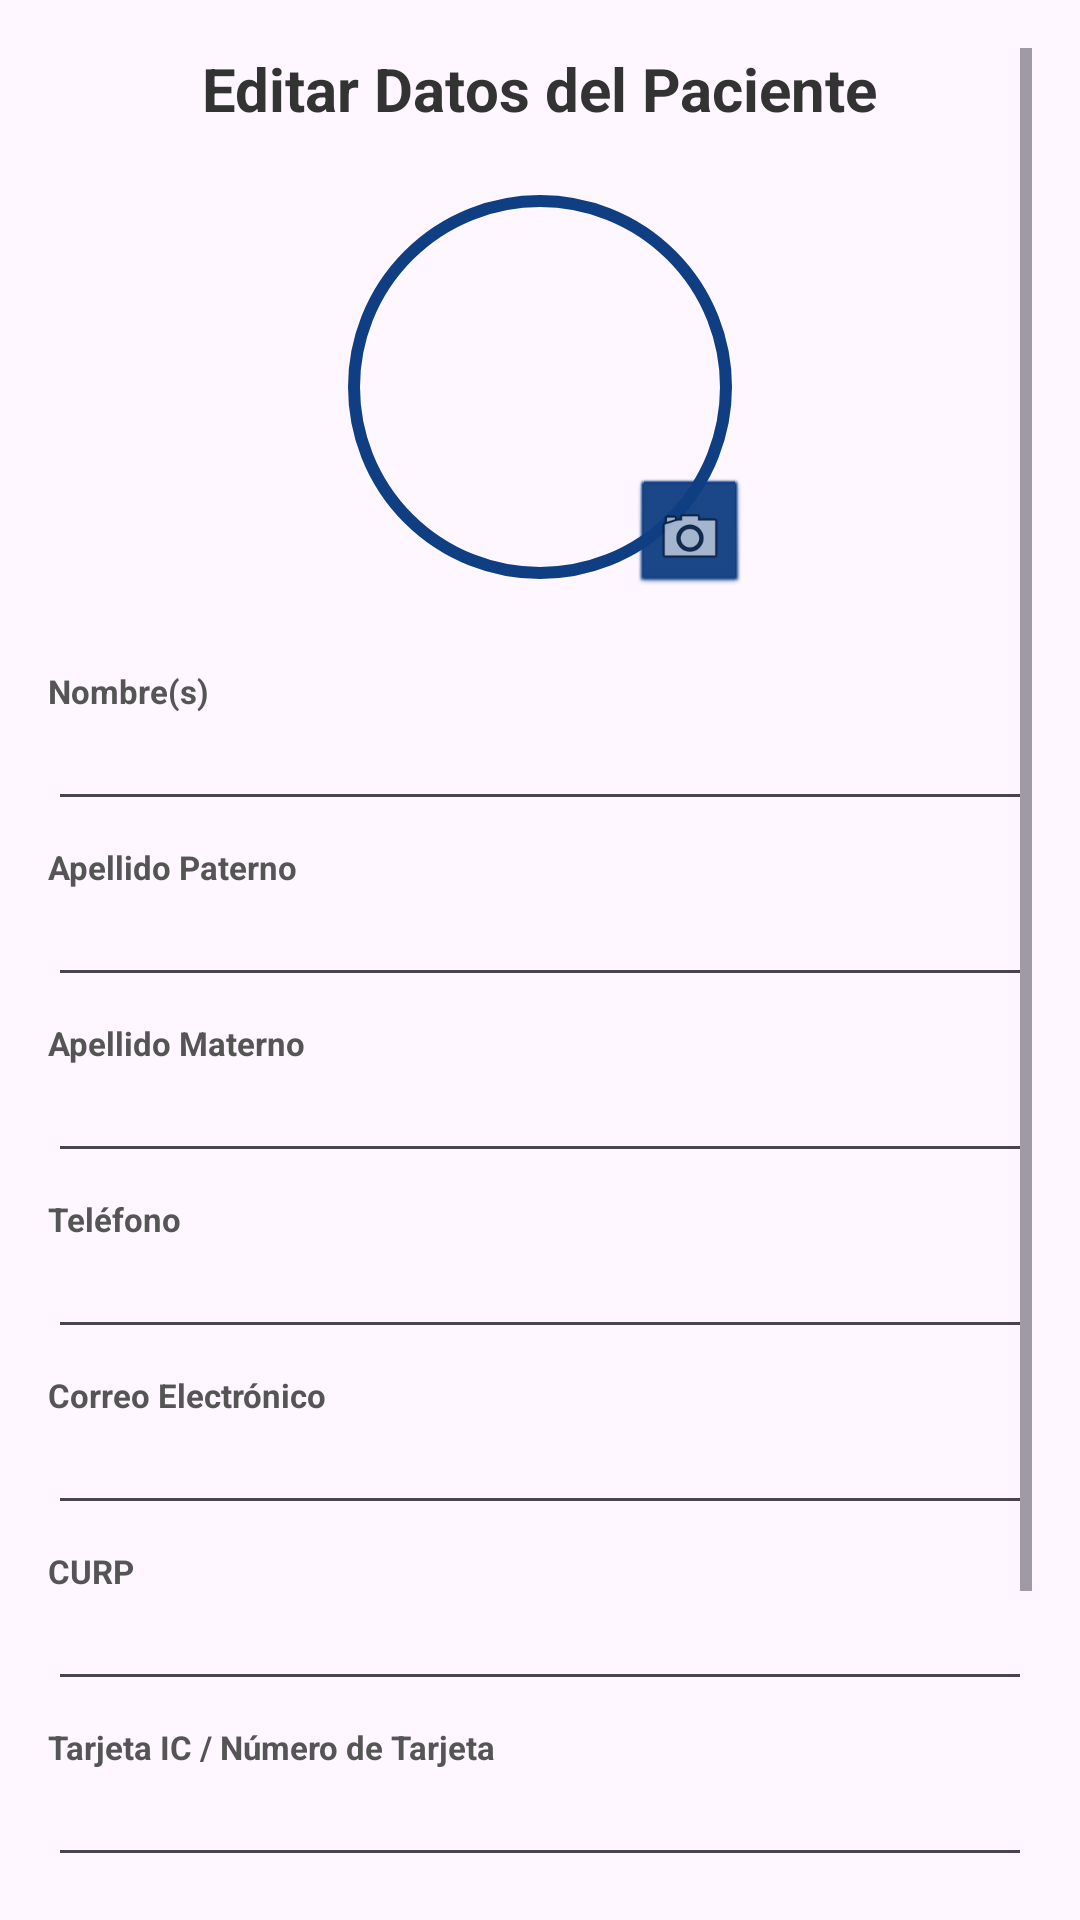

Android layout source for this screen:
<!-- AndroidManifest.xml: application theme Theme.Quiosco -->
<!-- res/layout/dialog_edit_patient.xml -->
<?xml version="1.0" encoding="utf-8"?>
<ScrollView xmlns:android="http://schemas.android.com/apk/res/android"
    xmlns:app="http://schemas.android.com/apk/res-auto"
    xmlns:tools="http://schemas.android.com/tools"
    android:layout_width="match_parent"
    android:layout_height="wrap_content"
    android:padding="16dp">

    <LinearLayout
        android:layout_width="match_parent"
        android:layout_height="wrap_content"
        android:orientation="vertical"
        android:gravity="center_horizontal">

        <TextView
            android:layout_width="wrap_content"
            android:layout_height="wrap_content"
            android:text="Editar Datos del Paciente"
            android:textSize="20sp"
            android:textStyle="bold"
            android:textColor="#333333"
            android:layout_marginBottom="16dp" />

        
        
        
        <LinearLayout
            android:id="@+id/containerEditData"
            android:layout_width="match_parent"
            android:layout_height="wrap_content"
            android:orientation="vertical"
            android:gravity="center_horizontal">

            
            <RelativeLayout
                android:layout_width="wrap_content"
                android:layout_height="wrap_content">

                <com.google.android.material.imageview.ShapeableImageView
                    android:id="@+id/imgEditProfile"
                    android:layout_width="140dp"
                    android:layout_height="140dp"
                    android:padding="8dp"
                    android:scaleType="centerCrop"
                    android:src="@drawable/ic_launcher_background"
                    app:shapeAppearanceOverlay="@style/CircularImageView"
                    app:strokeWidth="4dp"
                    app:strokeColor="#0F3E82" />

                <ImageView
                    android:id="@+id/btnChangePhoto"
                    android:layout_width="40dp"
                    android:layout_height="40dp"
                    android:layout_alignEnd="@id/imgEditProfile"
                    android:layout_alignBottom="@id/imgEditProfile"
                    android:background="@android:drawable/btn_default"
                    android:backgroundTint="#0F3E82"
                    android:src="@android:drawable/ic_menu_camera"
                    android:padding="8dp"
                    android:elevation="4dp"
                    android:clickable="true"
                    android:focusable="true" />
            </RelativeLayout>

            
            <LinearLayout
                android:layout_width="match_parent"
                android:layout_height="wrap_content"
                android:orientation="vertical"
                android:layout_marginTop="16dp">

                <TextView style="@style/LabelStyle" android:text="Nombre(s)" />
                <EditText
                    android:id="@+id/etEditNombre"
                    android:layout_width="match_parent"
                    android:layout_height="wrap_content"
                    android:inputType="textPersonName|textCapCharacters"
                    android:textSize="14sp" />

                <TextView style="@style/LabelStyle" android:text="Apellido Paterno" />
                <EditText
                    android:id="@+id/etEditApPaterno"
                    android:layout_width="match_parent"
                    android:layout_height="wrap_content"
                    android:inputType="textPersonName|textCapCharacters"
                    android:textSize="14sp" />

                <TextView style="@style/LabelStyle" android:text="Apellido Materno" />
                <EditText
                    android:id="@+id/etEditApMaterno"
                    android:layout_width="match_parent"
                    android:layout_height="wrap_content"
                    android:inputType="textPersonName|textCapCharacters"
                    android:textSize="14sp" />

                <TextView style="@style/LabelStyle" android:text="Teléfono" />
                <EditText
                    android:id="@+id/etEditTelefono"
                    android:layout_width="match_parent"
                    android:layout_height="wrap_content"
                    android:inputType="phone"
                    android:textSize="14sp" />

                <TextView style="@style/LabelStyle" android:text="Correo Electrónico" />
                <EditText
                    android:id="@+id/etEditCorreo"
                    android:layout_width="match_parent"
                    android:layout_height="wrap_content"
                    android:inputType="textEmailAddress"
                    android:textSize="14sp" />

                <TextView style="@style/LabelStyle" android:text="CURP" />
                <EditText
                    android:id="@+id/etEditCurp"
                    android:layout_width="match_parent"
                    android:layout_height="wrap_content"
                    android:inputType="textCapCharacters"
                    android:textSize="14sp" />

                <TextView style="@style/LabelStyle" android:text="Tarjeta IC / Número de Tarjeta" />
                <EditText
                    android:id="@+id/etEditTarjetaIc"
                    android:layout_width="match_parent"
                    android:layout_height="wrap_content"
                    android:inputType="text"
                    android:textSize="14sp" />

                <TextView style="@style/LabelStyle" android:text="Dirección" />
                <EditText
                    android:id="@+id/etEditDireccion"
                    android:layout_width="match_parent"
                    android:layout_height="wrap_content"
                    android:inputType="textCapCharacters"
                    android:textSize="14sp" />
            </LinearLayout>

            
            <LinearLayout
                android:layout_width="match_parent"
                android:layout_height="wrap_content"
                android:orientation="horizontal"
                android:layout_marginTop="24dp"
                android:gravity="end">

                <Button
                    android:id="@+id/btnCancelEdit"
                    style="?android:attr/borderlessButtonStyle"
                    android:layout_width="wrap_content"
                    android:layout_height="wrap_content"
                    android:text="Cancelar"
                    android:textColor="#757575" />

                <Button
                    android:id="@+id/btnSaveEdit"
                    android:layout_width="wrap_content"
                    android:layout_height="wrap_content"
                    android:text="Guardar"
                    android:backgroundTint="#0F3E82"
                    android:textColor="#FFFFFF"
                    android:layout_marginStart="8dp" />
            </LinearLayout>
        </LinearLayout>

        
        
        
        <LinearLayout
            android:id="@+id/containerCamera"
            android:layout_width="match_parent"
            android:layout_height="wrap_content"
            android:orientation="vertical"
            android:gravity="center_horizontal"
            android:visibility="gone">

            <TextView
                android:id="@+id/tvCameraStatus"
                android:layout_width="wrap_content"
                android:layout_height="wrap_content"
                android:text="Coloque su rostro frente a la cámara"
                android:textSize="14sp"
                android:textColor="#FF9800"
                android:textStyle="bold"
                android:gravity="center"
                android:layout_marginBottom="12dp" />

            
            <FrameLayout
                android:layout_width="400dp"
                android:layout_height="300dp"
                android:layout_gravity="center"
                android:background="#000000">

                <androidx.camera.view.PreviewView
                    android:id="@+id/dialogPreviewView"
                    android:layout_width="match_parent"
                    android:layout_height="match_parent"
                    android:background="#000000"
                    app:scaleType="fitCenter" />

                <ImageView
                    android:id="@+id/dialogImgPhotoPreview"
                    android:layout_width="match_parent"
                    android:layout_height="match_parent"
                    android:scaleType="fitCenter"
                    android:background="#000000"
                    android:visibility="gone" />
            </FrameLayout>

            
            <LinearLayout
                android:layout_width="match_parent"
                android:layout_height="wrap_content"
                android:orientation="horizontal"
                android:gravity="center"
                android:layout_marginTop="16dp">

                <Button
                    android:id="@+id/btnCancelCamera"
                    android:layout_width="0dp"
                    android:layout_height="wrap_content"
                    android:layout_weight="1"
                    android:text="Cancelar"
                    android:textSize="14sp"
                    android:backgroundTint="#757575"
                    android:textColor="#FFFFFF"
                    android:layout_marginEnd="8dp" />

                
                <Button
                    android:id="@+id/btnCaptureOrRetake"
                    android:layout_width="0dp"
                    android:layout_height="wrap_content"
                    android:layout_weight="1"
                    android:text="📸 Tomar Foto"
                    android:textSize="14sp"
                    android:backgroundTint="#0F3E82"
                    android:textColor="#FFFFFF"
                    android:layout_marginEnd="8dp" />

                <Button
                    android:id="@+id/btnConfirmPhoto"
                    android:layout_width="0dp"
                    android:layout_height="wrap_content"
                    android:layout_weight="1"
                    android:text="✅ Usar Foto"
                    android:textSize="14sp"
                    android:backgroundTint="#4CAF50"
                    android:textColor="#FFFFFF"
                    android:visibility="gone" />
            </LinearLayout>
        </LinearLayout>

    </LinearLayout>
</ScrollView>
<!-- resources referenced by this layout -->
<resources>
  <style name="CircularImageView" parent="">
          <item name="cornerFamily">rounded</item>
          <item name="cornerSize">50%</item>
      </style>
  <style name="LabelStyle">
          <item name="android:layout_width">match_parent</item>
          <item name="android:layout_height">wrap_content</item>
          <item name="android:textSize">11sp</item>
          <item name="android:textColor">#555555</item>
          <item name="android:textStyle">bold</item>
          <item name="android:layout_marginTop">8dp</item>
      </style>
  <style name="Theme.Quiosco" parent="Base.Theme.Quiosco" />
  <style name="Base.Theme.Quiosco" parent="Theme.Material3.DayNight.NoActionBar">
          <item name="android:editTextStyle">@style/Widget.Quiosco.EditText</item>
          <item name="colorPrimary">#176FA3</item>
          <item name="colorAccent">#28A7D2</item>
      </style>
  <style name="Widget.Quiosco.EditText" parent="android:style/Widget.Material.EditText">
          <item name="android:background">@drawable/bg_input_modern</item>
          <item name="android:minHeight">50dp</item>
          <item name="android:paddingStart">16dp</item>
          <item name="android:paddingEnd">16dp</item>
          <item name="android:paddingTop">10dp</item>
          <item name="android:paddingBottom">10dp</item>
          <item name="android:textColor">#132538</item>
          <item name="android:textColorHint">#75879A</item>
      </style>
  <!-- drawable bg_input_modern (drawable) -->
  <?xml version="1.0" encoding="utf-8"?>
  <selector xmlns:android="http://schemas.android.com/apk/res/android">
      <item android:state_focused="true">
          <shape android:shape="rectangle">
              <solid android:color="#FFFFFFFF" />
              <corners android:radius="16dp" />
              <stroke android:width="2dp" android:color="#2F93C8" />
          </shape>
      </item>
      <item>
          <shape android:shape="rectangle">
              <solid android:color="#FFF9FBFD" />
              <corners android:radius="16dp" />
              <stroke android:width="1dp" android:color="#CBD9E5" />
          </shape>
      </item>
  </selector>
</resources>
